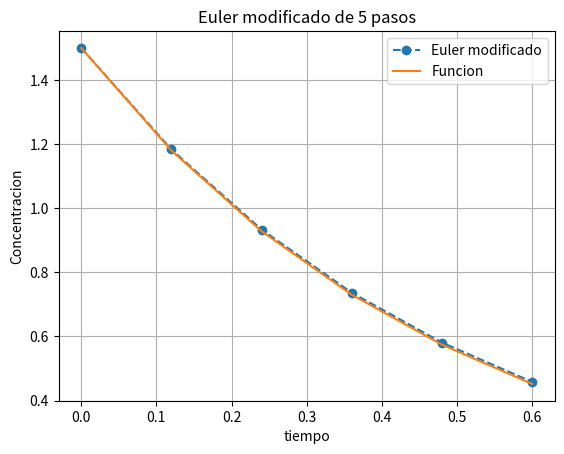

The matplotlib source for this figure:
import numpy as np
import matplotlib.pyplot as plt

#Metodo de Euler
def euler(f,x0,y0,x1,n):
    h=(x1-x0)/n      #tamano de paso
    xi=np.zeros(n+1) #vector de x variable independiente
    yi=np.zeros(n+1) #vector de y variable dependiente
    xi[0]=x0         #tiempo iniicial
    yi[0]=y0         #concentracion inicial
    
    for i in range(n):
        xi[i+1]=xi[i]+h
        yi[i+1]=yi[i]+h*f(xi[i],yi[i])
        yi[i+1]=yi[i]+h*(f(xi[i],yi[i])+f(xi[i+1],yi[i+1]))/2
        
    return xi,yi    #Vector de valores calculados

def f(x,y):
    return -2*y

def f2(x):
    return np.exp(-2*x)*1.5

def main():
    x0=0   #valor inicial de tiempo
    y0=1.5 #valor inicial de la concentracion
    x1=0.6 #valor final del tiempo
    n=5    #numero de pasos
    #llamada a la funcion euler
    x,y=euler(f,x0,y0,x1,n)
    print('x = ',x)
    print('y = ',y)
    
    #Grafica
    fig=plt.figure()
    plt.plot(x,y,'o--',label='Euler modificado')
    plt.plot(x,f2(x),label='Funcion')
    plt.grid()
    plt.legend()
    plt.title('Euler modificado de 5 pasos')
    plt.xlabel('tiempo')
    plt.ylabel('Concentracion')
    plt.show()
    #fig.savefig("edo_euler_mod5.pdf", bbox_inches='tight')
    
if __name__ == "__main__": main()                       
